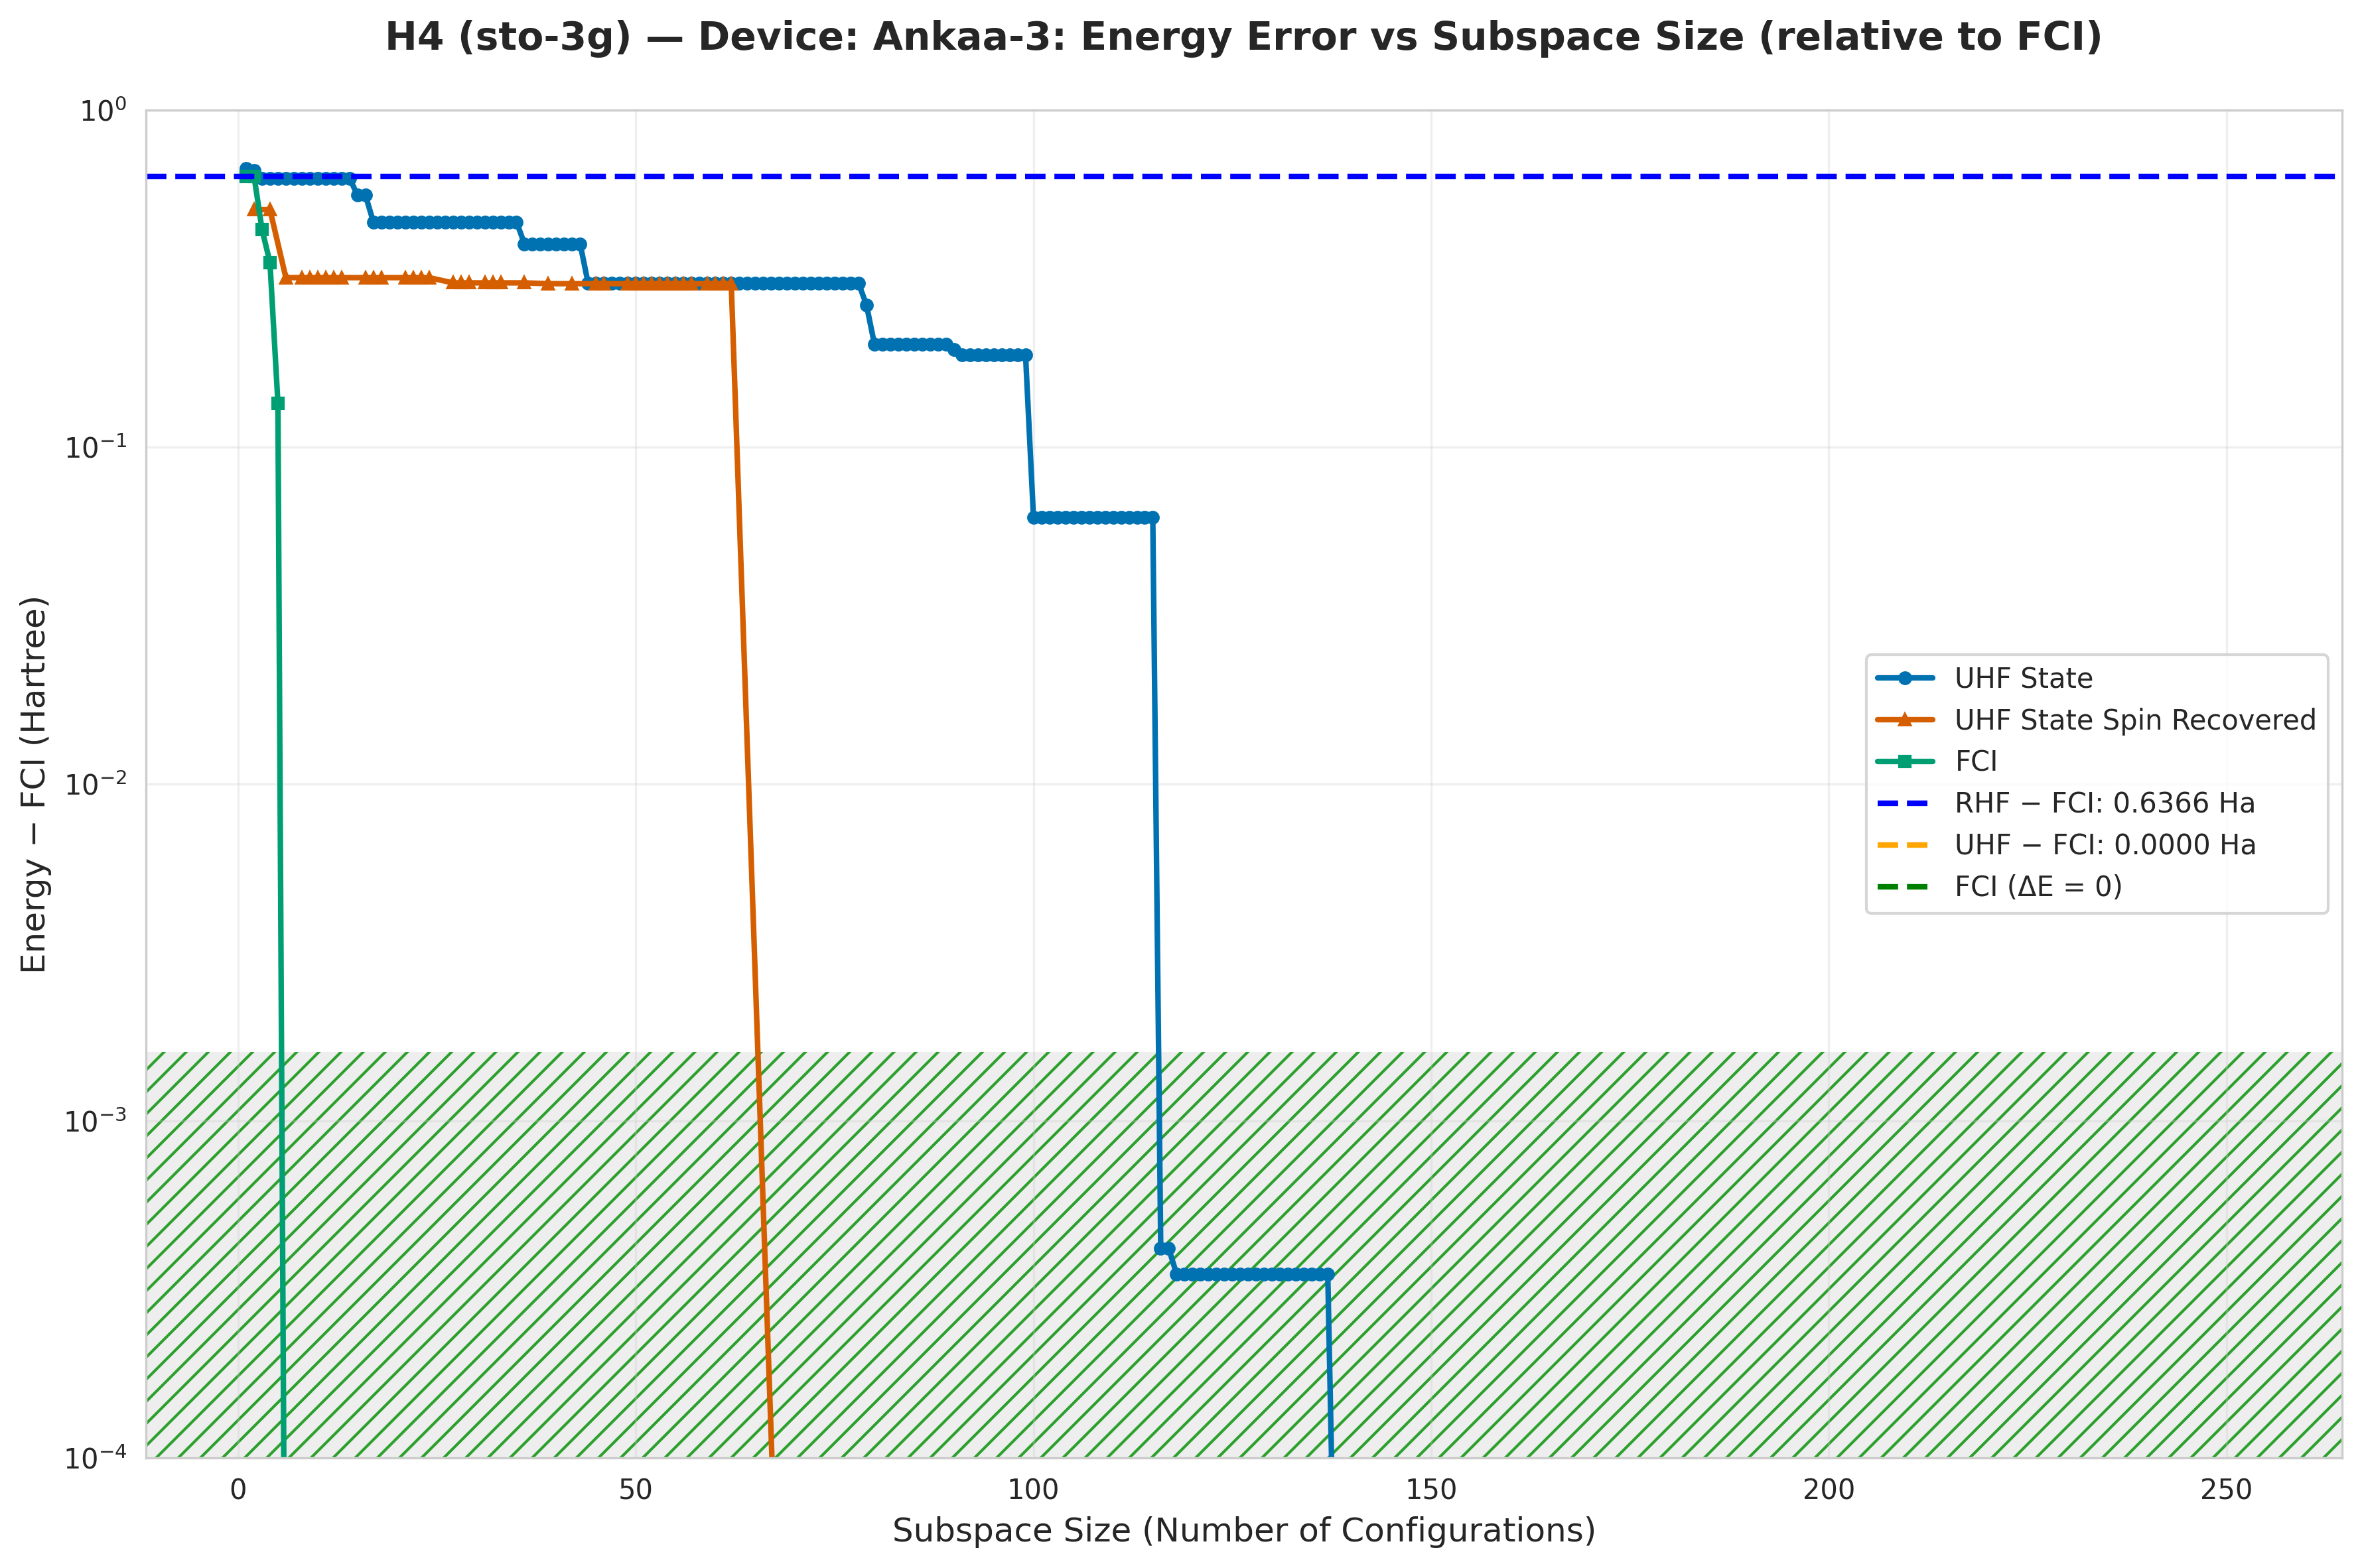

The file beside this chart, header and first rows:
subspace_size, qsci_energy, qsci_S2, spin_symm_energy, spin_symm_S2, fci_subspace_energy, mean_sample_number
1, -1.194, 1.0, -1.194, 1.0, -1.23, 16.16
2, -1.203, 1, -1.36, 2, -1.23, 16.16
3, -1.238, 1.0, -1.36, 2.0, -1.424, 17.09
4, -1.238, 1.0, -1.36, 2.0, -1.513, 17.09
5, -1.238, 1.0, -1.44, 1.701, -1.731, 19.01
6, -1.238, 1.0, -1.548, 2, -1.866, 19.01
7, -1.238, 1.0, -1.548, 2, -1.866, 21.28
8, -1.238, 1.0, -1.548, 2, -1.866, 21.28
9, -1.238, 1, -1.548, 2, -1.866, 33.44
10, -1.238, 1, -1.548, 2, -1.866, 41.32
11, -1.238, 1, -1.548, 2, -1.866, 42.55
12, -1.238, 1, -1.548, 2, -1.866, 42.55
13, -1.238, 1, -1.548, 2, -1.866, 44.25
14, -1.238, 1, -1.548, 2, -1.866, 46.51
15, -1.307, 0.9861, -1.548, 2, -1.866, 46.51
16, -1.307, 0.9861, -1.548, 2, -1.866, 46.51
17, -1.401, 1.753, -1.548, 2, -1.866, 50.25
18, -1.401, 1.753, -1.548, 2.0, -1.866, 56.18
19, -1.401, 1.749, -1.548, 2, -1.866, 57.8
20, -1.401, 1.749, -1.548, 2.0, -1.866, 57.8
21, -1.401, 1.749, -1.548, 2.0, -1.866, 57.8
22, -1.401, 1.749, -1.548, 2, -1.866, 58.14
23, -1.401, 1.749, -1.548, 2, -1.866, 64.1
24, -1.401, 1.749, -1.548, 2, -1.866, 67.11
25, -1.401, 1.749, -1.548, 2, -1.866, 72.99
26, -1.401, 1.749, -1.548, 2, -1.866, 72.99
27, -1.401, 1.749, -1.559, 3.75, -1.866, 72.99
28, -1.401, 1.749, -1.559, 3.75, -1.866, 78.74
29, -1.401, 1.749, -1.559, 3.75, -1.866, 80.0
30, -1.401, 1.749, -1.559, 3.75, -1.866, 89.29
31, -1.401, 1.749, -1.559, 3.75, -1.866, 89.29
32, -1.401, 1.749, -1.559, 3.75, -1.866, 91.74
33, -1.401, 1.749, -1.559, 3.75, -1.866, 94.34
34, -1.401, 1.749, -1.559, 3.75, -1.866, 95.24
35, -1.401, 1.749, -1.559, 3.75, -1.866, 95.24
36, -1.466, 0.9854, -1.559, 3.75, -1.866, 95.24
37, -1.466, 0.9854, -1.559, 3.75, -1.866, 97.09
38, -1.466, 0.9854, -1.559, 3.75, -1.866, 97.09
39, -1.466, 0.9854, -1.561, 3.75, -1.866, 97.09
40, -1.466, 0.9854, -1.561, 3.75, -1.866, 102
41, -1.466, 0.9854, -1.561, 3.75, -1.866, 102
42, -1.466, 0.9854, -1.561, 3.75, -1.866, 102
43, -1.466, 0.9854, -1.561, 3.75, -1.866, 113.6
44, -1.56, 1.748, -1.561, 3.75, -1.866, 113.6
45, -1.56, 1.748, -1.561, 3.75, -1.866, 113.6
46, -1.56, 1.748, -1.561, 3.75, -1.866, 117.6
47, -1.56, 1.748, -1.561, 3.75, -1.866, 125.0
48, -1.56, 1.748, -1.561, 3.75, -1.866, 125.0
49, -1.56, 1.748, -1.561, 3.75, -1.866, 125.0
50, -1.56, 1.748, -1.561, 3.75, -1.866, 126.6
51, -1.56, 1.748, -1.561, 3.75, -1.866, 126.6
52, -1.56, 1.748, -1.561, 3.75, -1.866, 126.6
53, -1.56, 1.748, -1.561, 3.75, -1.866, 131.6
54, -1.56, 1.748, -1.561, 3.75, -1.866, 135.1
55, -1.56, 1.748, -1.561, 3.75, -1.866, 151.5
56, -1.56, 1.748, -1.561, 3.75, -1.866, 158.7
57, -1.56, 1.748, -1.561, 3.75, -1.866, 161.3
58, -1.56, 1.748, -1.561, 3.75, -1.866, 163.9
59, -1.56, 1.748, -1.561, 3.75, -1.866, 163.9
60, -1.56, 1.748, -1.561, 3.75, -1.866, 200.0
... 192 more rows
